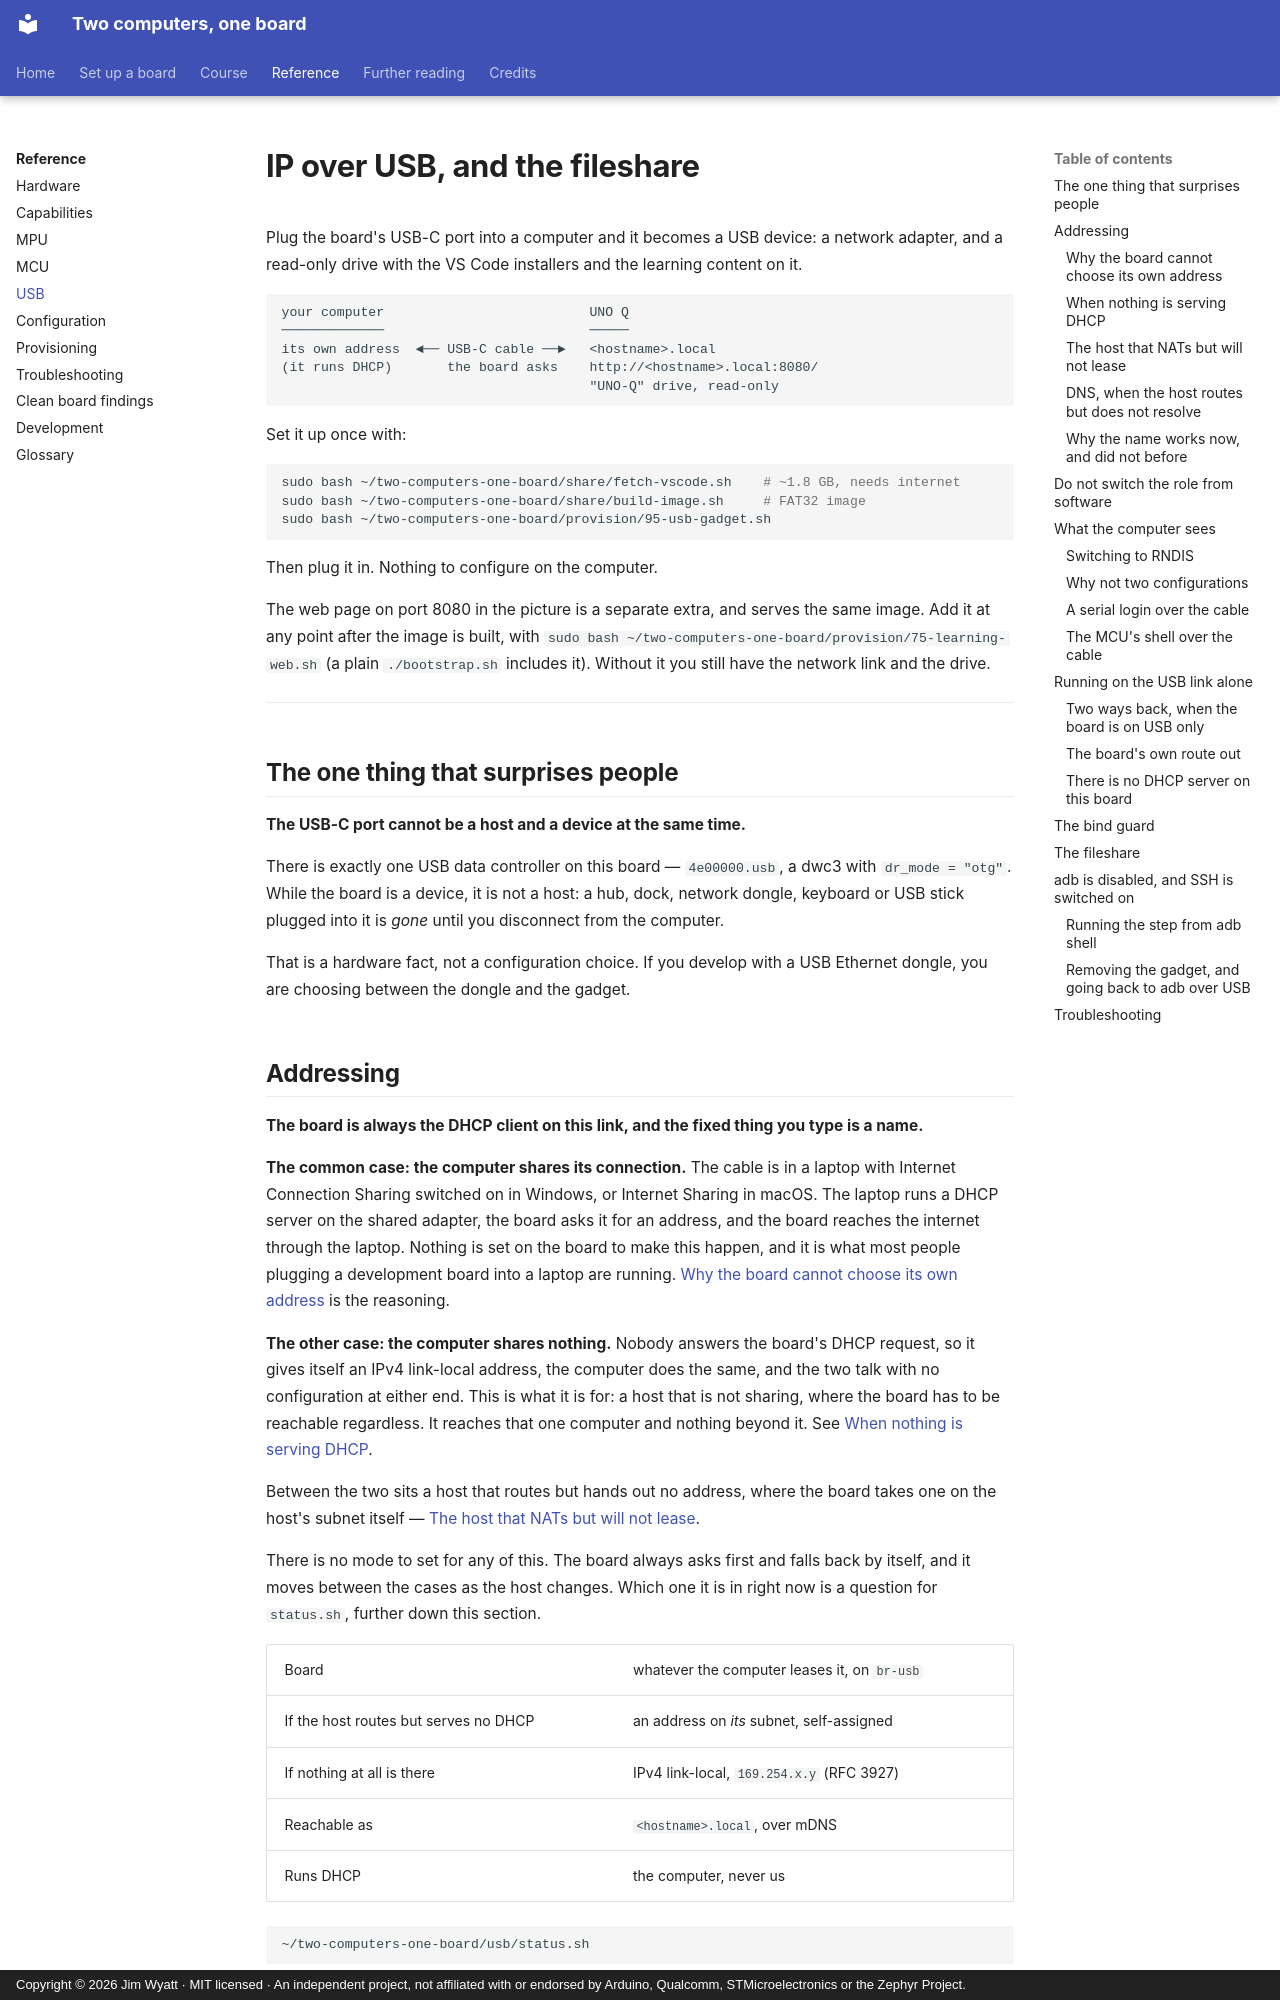

repository: jim-wyatt/two-computers-one-board · page: reference/usb.html · generator: mkdocs · copyright: Copyright © 2026 Jim Wyatt · MIT licensed · An independent project, not affiliated with or endorsed by Arduino, Qualcomm, STMicroelectronics or the Zephyr Project.

<!--
Copyright (c) 2026 Jim Wyatt
SPDX-License-Identifier: MIT
-->
# IP over USB, and the fileshare

Plug the board's USB-C port into a computer and it becomes a USB device: a
network adapter, and a read-only drive with the VS Code installers and the
learning content on it.

```
your computer                          UNO Q
─────────────                          ─────
its own address  ◄── USB-C cable ──►   <hostname>.local
(it runs DHCP)       the board asks    http://<hostname>.local:8080/
                                       "UNO-Q" drive, read-only
```

Set it up once with:

```bash
sudo bash ~/two-computers-one-board/share/fetch-vscode.sh    # ~1.8 GB, needs internet
sudo bash ~/two-computers-one-board/share/build-image.sh     # FAT32 image
sudo bash ~/two-computers-one-board/provision/95-usb-gadget.sh
```

Then plug it in. Nothing to configure on the computer.

The web page on port 8080 in the picture is a separate extra, and serves the
same image. Add it at any point after the image is built, with
`sudo bash ~/two-computers-one-board/provision/75-learning-web.sh` (a plain
`./bootstrap.sh` includes it). Without it you still have the network link
and the drive.

---

## The one thing that surprises people

**The USB-C port cannot be a host and a device at the same time.**

There is exactly one USB data controller on this board — `4e00000.usb`, a dwc3
with `dr_mode = "otg"`. While the board is a device, it is not a host: a hub,
dock, network dongle, keyboard or USB stick plugged into it is *gone* until you
disconnect from the computer.

That is a hardware fact, not a configuration choice. If you develop with a USB
Ethernet dongle, you are choosing between the dongle and the gadget.

## Addressing

**The board is always the DHCP client on this link, and the fixed thing you
type is a name.**

**The common case: the computer shares its connection.** The cable is in a
laptop with Internet Connection Sharing switched on in Windows, or Internet
Sharing in macOS. The laptop runs a DHCP server on the shared adapter, the
board asks it for an address, and the board reaches the internet through the
laptop. Nothing is set on the board to make this happen, and it is what most
people plugging a development board into a laptop are running. [Why the board
cannot choose its own address](#why-the-board-cannot-choose-its-own-address)
is the reasoning.

**The other case: the computer shares nothing.** Nobody answers the board's
DHCP request, so it gives itself an IPv4 link-local address, the computer does
the same, and the two talk with no configuration at either end. This is what it
is for: a host that is not sharing, where the board has to be reachable
regardless. It reaches that one computer and nothing beyond it. See [When
nothing is serving DHCP](#when-nothing-is-serving-dhcp).

Between the two sits a host that routes but hands out no address, where the
board takes one on the host's subnet itself — [The host that NATs but will not
lease](#the-host-that-nats-but-will-not-lease).

There is no mode to set for any of this. The board always asks first and falls
back by itself, and it moves between the cases as the host changes. Which one
it is in right now is a question for `status.sh`, further down this section.

| | |
|---|---|
| Board | whatever the computer leases it, on `br-usb` |
| If the host routes but serves no DHCP | an address on *its* subnet, self-assigned |
| If nothing at all is there | IPv4 link-local, `169.254.x.y` (RFC 3927) |
| Reachable as | `<hostname>.local`, over mDNS |
| Runs DHCP | the computer, never us |

```bash
~/two-computers-one-board/usb/status.sh
```

```
  dhcp                   udhcpc is asking the host for an address
  leased address         192.168.137.210/24
  gateway                192.168.137.1
  reachable as           <hostname>.local
```

The `network` section of that output says which case this is:

| Line | Means |
|---|---|
| `leased address` and `gateway` filled in | the computer is sharing, and leased the board an address |
| `host profile`, then `self-assigned - ...` | the host routes but serves no DHCP; the board took an address on its subnet |
| `link-local  active - no DHCP server on the other end` | the computer is sharing nothing |

The `dhcp` line only says the client is running — it reads the same in all
three, because the board never stops asking. `leased address` shows `<none>`
when there is no lease.
